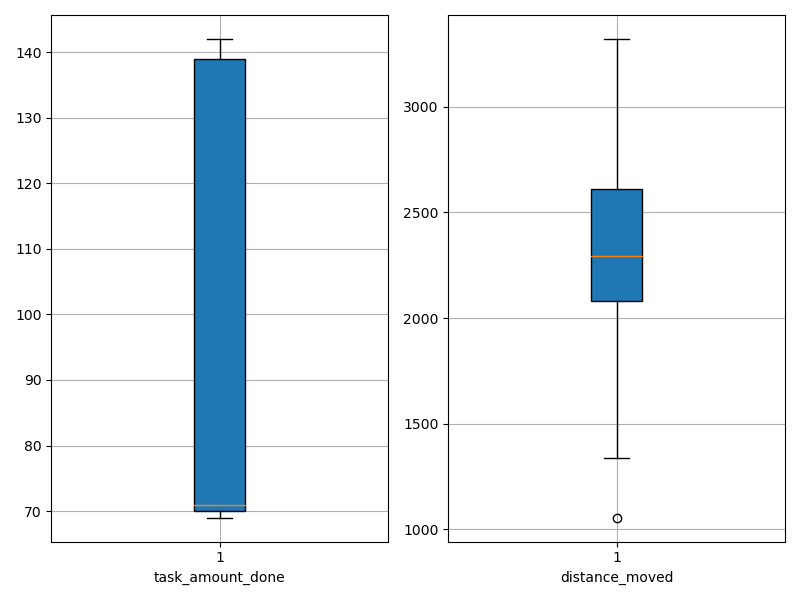

The file beside this chart, header and first rows:
agent_id, task_amount_done, distance_moved
0, 69.0, 1681
1, 138.0, 2452
2, 139.0, 2582
3, 71.0, 1935
4, 69.0, 2264
5, 141.0, 2063
6, 69.0, 2195
7, 70.0, 1055
8, 70.0, 2104
9, 72.0, 2750
10, 139.0, 2184
11, 70.0, 1770
12, 142.0, 2539
13, 138.0, 2996
14, 70.0, 2487
15, 141.0, 2753
16, 70.0, 2247
17, 71.0, 2215
18, 71.0, 2085
19, 139.0, 2941
20, 71.0, 2161
21, 70.0, 2253
22, 71.0, 1337
23, 70.0, 1933
24, 69.0, 1629
25, 70.0, 3321
26, 70.0, 2705
27, 70.0, 2901
28, 70.0, 2151
29, 70.0, 1547
30, 141.0, 2802
31, 140.0, 2519
32, 140.0, 2351
33, 141.0, 2583
34, 70.0, 3322
35, 139.0, 2530
36, 71.0, 1874
37, 138.0, 2447
38, 70.0, 3015
39, 70.0, 2326
